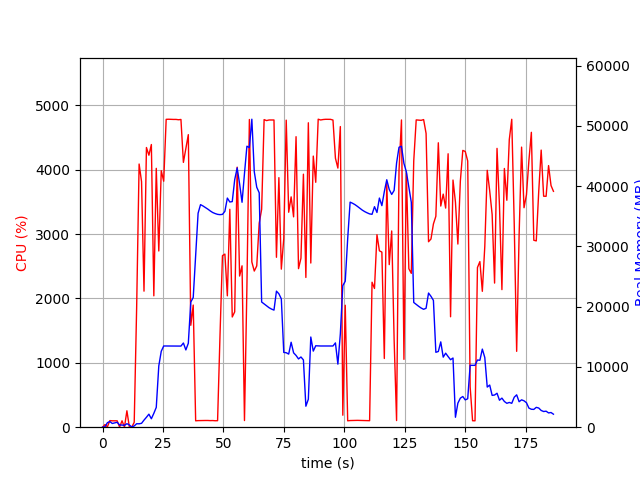

The data file committed next to this chart (first rows):
elapsed_time, nproc, cpu, mem_real, mem_virtual
4.5299530029296875e-05, 1, 0.0, 7.906, 3185
1.006, 2, 40.8, 69.54, 175.4
2.012, 4, 6.0, 752.1, 2477
3.021, 6, 102.3, 938.6, 3326
4.028, 3, 99.2, 616.8, 1997
5.036, 3, 99.2, 726.3, 2093
6.044, 3, 99.3, 816.9, 2205
7.051, 5, 3.0, 367.8, 1926
8.059, 3, 99.3, 359.8, 1653
9.066, 3, 2.0, 302.1, 1602
10.07, 4, 255.0, 583, 2251
11.08, 4, 4.0, 369.6, 1956
12.09, 2, 1.0, 37.28, 3238
13.1, 1, 76.4, 209.1, 741.2
14.11, 1, 1864, 573.7, 4751
15.12, 1, 4088, 565.1, 4765
16.13, 1, 3813, 643.1, 4781
17.14, 1, 2113, 1176, 6645
18.15, 1, 4344, 1648, 6645
19.17, 1, 4224, 2162, 8181
20.19, 1, 4390, 1398, 8189
21.21, 1, 2040, 2298, 8701
22.21, 1, 4020, 3288, 10525
23.26, 1, 2737, 10159, 19251
24.28, 1, 3984, 12603, 29505
25.3, 1, 3820, 13480, 29505
26.31, 1, 4782, 13480, 29505
27.33, 1, 4783, 13480, 29505
28.35, 1, 4782, 13480, 29505
29.37, 1, 4780, 13480, 29505
30.39, 1, 4780, 13480, 29505
31.4, 1, 4775, 13462, 29505
32.42, 1, 4780, 13462, 29505
33.44, 1, 4113, 13974, 29505
34.45, 1, 4326, 12824, 29505
35.47, 1, 4544, 13931, 33220
36.49, 1, 1583, 20765, 45144
37.5, 1, 1897, 21526, 65624
38.51, 1, 99.3, 28582, 65624
39.51, 1, 102.2, 35510, 65624
40.52, 1, 103.3, 36935, 65624
41.53, 1, 104.2, 36716, 65624
42.53, 1, 104.3, 36459, 65624
43.54, 1, 104.3, 36190, 65624
44.55, 1, 102.3, 35888, 65624
45.55, 1, 103.3, 35627, 65624
46.56, 1, 100.3, 35455, 65624
47.57, 1, 101.2, 35323, 65624
48.58, 1, 1430, 35274, 65624
49.59, 1, 2665, 35318, 65644
50.59, 1, 2689, 35827, 65644
51.61, 1, 2040, 38026, 65644
52.63, 1, 3384, 37376, 65644
53.64, 1, 1712, 37438, 90220
54.65, 1, 1792, 41071, 90220
55.67, 1, 4039, 43029, 90234
56.68, 1, 2348, 40381, 90234
57.68, 1, 2506, 37327, 90234
58.69, 1, 103.2, 42099, 90234
59.7, 1, 2181, 46630, 90234
... 125 more rows
